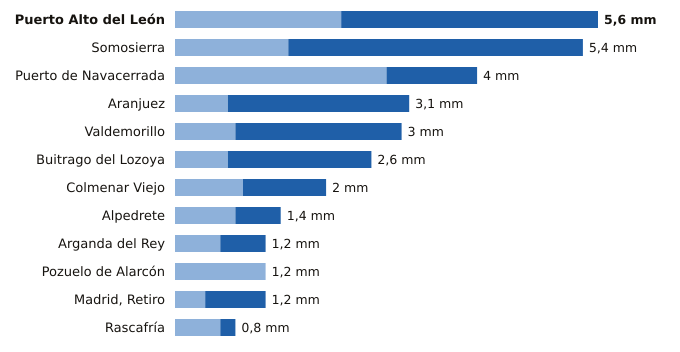

Values plotted in this chart, from the file beside it:
estacion, provincia, indicativo, mm_6_dias_anteriores, mm_hoy, mm_7_dias, horas_de_hoy
Puerto Alto del León, Madrid, 3266A, 2.2, 3.4, 5.6, 3
Somosierra, Madrid, 3111D, 1.5, 3.9, 5.4, 3
Puerto de Navacerrada, Madrid, 2462, 2.8, 1.2, 4.0, 3
Aranjuez, Madrid, 3100B, 0.7, 2.4, 3.1, 3
Valdemorillo, Madrid, 3343Y, 0.8, 2.2, 3.0, 3
Buitrago del Lozoya, Madrid, 3110C, 0.7, 1.9, 2.6, 3
Colmenar Viejo, Madrid, 3191E, 0.9, 1.1, 2.0, 3
Alpedrete, Madrid, 3268C, 0.8, 0.6, 1.4, 3
Arganda del Rey, Madrid, 3182Y, 0.6, 0.6, 1.2, 3
Pozuelo de Alarcón, Madrid, 3194Y, 1.2, 0.0, 1.2, 1
Madrid, Retiro, Madrid, 3195, 0.4, 0.8, 1.2, 3
Rascafría, Madrid, 3104Y, 0.6, 0.2, 0.8, 1
